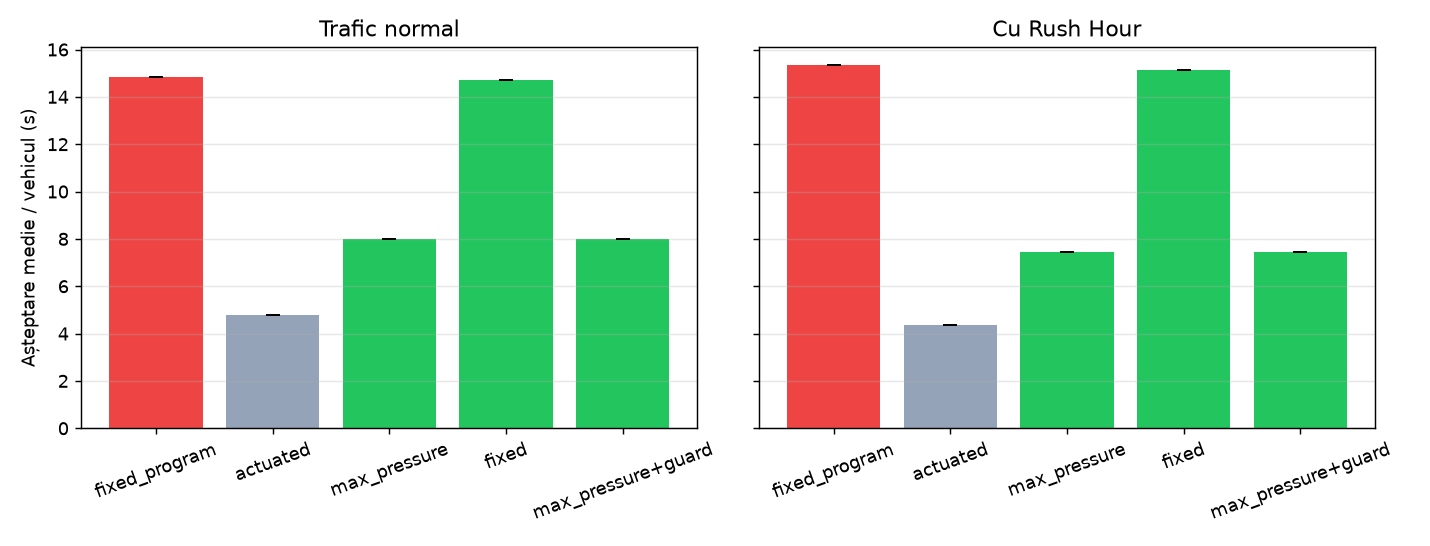

The table this chart was drawn from, first rows:
variant, scenario, seed, mean_wait_s, mean_duration_s, arrived_per_h, max_queue, vehicles, holds
fixed_program, normal, 11, 14.82, 88.1, 2756, 57, 2808, 0
actuated, normal, 11, 4.79, 76.8, 2756, 41, 2808, 0
max_pressure, normal, 11, 8.0, 79.35, 2758, 25, 2808, 0
fixed, normal, 11, 14.72, 87.51, 2755, 73, 2808, 0
max_pressure+guard, normal, 11, 8.0, 79.35, 2758, 25, 2808, 0
fixed_program, rush, 11, 15.33, 89.24, 2835, 68, 2888, 0
actuated, rush, 11, 4.37, 76.48, 2839, 22, 2888, 0
max_pressure, rush, 11, 7.44, 79.05, 2834, 34, 2888, 0
fixed, rush, 11, 15.15, 88.54, 2835, 81, 2888, 0
max_pressure+guard, rush, 11, 7.44, 79.05, 2834, 34, 2888, 0
